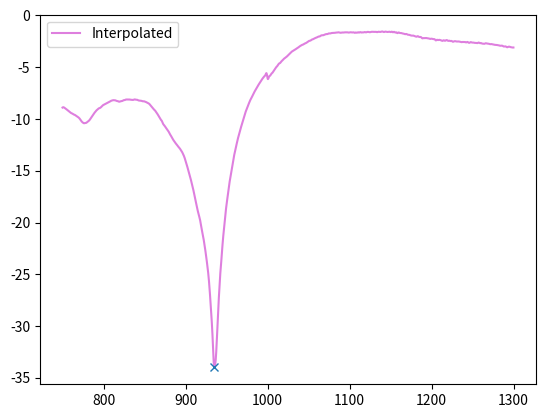

Write Python code to recreate this figure.
import scipy as sp
import numpy as np
import matplotlib.pyplot as plt
from scipy.optimize import curve_fit
from typing import Iterable, Tuple

pow = [-8.893078804, -8.868774414, -8.938971519, -9.018967628, -9.108658791, -9.207920074, -9.278100014, -9.387408257,
       -9.435790062, -9.503517151, -9.566358566, -9.608409882, -9.690438271, -9.75394249, -9.834890366, -9.937273026,
       -10.0908165, -10.23912811, -10.34248161, -10.40677166, -10.38444328, -10.37195206, -10.28402233, -10.20179176,
       -10.09536743, -9.929371834, -9.759595871, -9.611453056, -9.437253952, -9.3210783, -9.178812027, -9.097649574,
       -8.982862473, -8.941099167, -8.871048927, -8.764665604, -8.65897274, -8.601483345, -8.541783333, -8.497846603,
       -8.435375214, -8.381410599, -8.320670128, -8.245782852, -8.21062851, -8.181755066, -8.187655449, -8.201496124,
       -8.253734589, -8.272414207, -8.327569008, -8.3080616, -8.278162956, -8.258570671, -8.187056541, -8.177783966,
       -8.127202988, -8.115550995, -8.110922813, -8.10451889, -8.129888535, -8.146484375, -8.163775444, -8.145051003,
       -8.106320381, -8.133347511, -8.138149261, -8.19334507, -8.214921951, -8.216370583, -8.245317459, -8.28415966,
       -8.282572746, -8.315493584, -8.357240677, -8.422780991, -8.473991394, -8.548114777, -8.6733284, -8.783385277,
       -8.925534248, -9.071006775, -9.172624588, -9.330206871, -9.480500221, -9.662128448, -9.834470749, -10.05888844,
       -10.17185688, -10.43781853, -10.57190323, -10.73662281, -10.89041901, -11.04633713, -11.19859695, -11.42281342,
       -11.58877277, -11.79301739, -11.97921753, -12.14216042, -12.30444336, -12.43070221, -12.58107185, -12.71351242,
       -12.84295654, -13.00906563, -13.17748833, -13.40923309, -13.66138458, -14.0051012, -14.35840034, -14.73783493,
       -15.13147354, -15.52887058, -15.94050407, -16.38922501, -16.8422966, -17.35690308, -17.8589077, -18.40221024,
       -18.89620781, -19.32900238, -19.76043701, -20.37581825, -20.97193146, -21.52806282, -22.21601677, -22.95506859,
       -23.78098106, -24.67673874, -25.81791878, -27.30727386, -28.96405602, -30.90691185, -33.41353226, -33.94599152,
       -33.03450394, -30.96505547, -28.57443237, -26.54086494, -24.7819519, -23.44169235, -21.97460556, -20.80608177,
       -19.73350525, -18.65771103, -17.81177711, -16.97323418, -16.19133759, -15.54279613, -14.85311508, -14.26179409,
       -13.62238121, -13.11615276, -12.63314342, -12.12530899, -11.69655514, -11.30163097, -10.90059471, -10.52633762,
       -10.13617706, -9.762444496, -9.421667099, -9.126354218, -8.830103874, -8.568763733, -8.297082901, -8.06511879,
       -7.857870102, -7.647917747, -7.412720203, -7.232706547, -7.04059124, -6.841612816, -6.661447525, -6.483736038,
       -6.297156334, -6.15134716, -6.000156403, -5.879315853, -5.736511707, -5.604342461, -6.127653122, -5.929526806,
       -5.828621864, -5.650005341, -5.552627563, -5.399239063, -5.23062849, -5.050760269, -4.94329071, -4.798144817,
       -4.64658308, -4.58951664, -4.447311401, -4.351338863, -4.222981453, -4.128682137, -4.049602509, -3.959531784,
       -3.841657639, -3.740225792, -3.639666796, -3.519000292, -3.450951099, -3.377755404, -3.310853481, -3.241042376,
       -3.158916473, -3.096710682, -3.004101753, -2.941199064, -2.865587234, -2.828384399, -2.760800123, -2.70406127,
       -2.65947628, -2.572434664, -2.493781567, -2.448805571, -2.417292356, -2.332271576, -2.300523281, -2.235235691,
       -2.17696476, -2.147727966, -2.08457756, -2.037608385, -2.030073404, -1.955549955, -1.914127111, -1.916182518,
       -1.866333723, -1.828286171, -1.800377607, -1.796028852, -1.735588551, -1.745534778, -1.707245231, -1.692732573,
       -1.691508532, -1.692862988, -1.663347006, -1.65788269, -1.639622688, -1.631232738, -1.664544463, -1.667152286,
       -1.647252083, -1.6545223, -1.634743214, -1.628013372, -1.619013548, -1.641403675, -1.654264092, -1.629508495,
       -1.628828406, -1.643304586, -1.630003333, -1.68388772, -1.641316414, -1.668212652, -1.618229628, -1.655787826,
       -1.608837366, -1.646574259, -1.635203004, -1.63406992, -1.601251006, -1.630458117, -1.602436066, -1.58801806,
       -1.614257336, -1.611077785, -1.577382088, -1.58559978, -1.588947296, -1.582833052, -1.580895066, -1.612391472,
       -1.576727271, -1.586042285, -1.589945793, -1.553916812, -1.560229301, -1.606724977, -1.56560421, -1.57322669,
       -1.596293449, -1.584367514, -1.571959615, -1.604761124, -1.567072153, -1.624849677, -1.58217454, -1.648162961,
       -1.627061129, -1.706493974, -1.642502785, -1.692834496, -1.686840177, -1.723334789, -1.744763255, -1.77798295,
       -1.807625532, -1.790100574, -1.853086948, -1.855478048, -1.892213345, -1.93426466, -1.946662903, -1.942147255,
       -1.995603085, -2.021216631, -2.051161528, -2.001528263, -2.072818279, -2.070992708, -2.100316763, -2.207594395,
       -2.180592299, -2.190364361, -2.173692942, -2.193660259, -2.21147728, -2.228121281, -2.268562794, -2.244643927,
       -2.261028767, -2.286050558, -2.301484346, -2.410764694, -2.351442814, -2.376184702, -2.357131958, -2.376286268,
       -2.415348053, -2.453021526, -2.398682356, -2.450158596, -2.401318073, -2.388048887, -2.456315279, -2.438214779,
       -2.472894907, -2.461638212, -2.534115553, -2.514077663, -2.481888056, -2.506649494, -2.520323277, -2.511511564,
       -2.525862694, -2.557298422, -2.577206612, -2.559695959, -2.571627855, -2.563164234, -2.60279417, -2.558226585,
       -2.619006872, -2.636137962, -2.573531151, -2.612449408, -2.610878944, -2.638984203, -2.646641731, -2.645757675,
       -2.668448448, -2.615818977, -2.678872824, -2.664002419, -2.712621689, -2.725452662, -2.743127346, -2.684511185,
       -2.711328268, -2.721934795, -2.737370968, -2.777047873, -2.761605263, -2.778219461, -2.805330276, -2.835128546,
       -2.841023445, -2.849072933, -2.865864038, -2.887181997, -2.924516678, -2.918622732, -2.925630569, -2.99097681,
       -2.994186163, -2.99433732, -3.063297749, -3.048479319, -3.009461403, -3.050323248, -3.069365978, -3.095424652,
       -3.09022522]


def main():
    start_f = 750
    stop_f = 1300
    sweep_range = stop_f - start_f
    pts = 401
    pt_f_delta = sweep_range / (pts-1)
    freq = [idx*pt_f_delta+start_f for idx in range(0, pts)]

    # freq, pow = np.asarray(freq), np.asarray(pow)
    print(len(freq), len(pow))
    # print(freq)
    # print(pow)
    delta = 0.2
    sweep_mid = start_f+(sweep_range/2)
    fitted_curve = sp.interpolate.interp1d(x=freq, y=pow, kind="cubic")
    new_xvalues = np.arange(start_f, stop_f, delta)
    new_yvalues = [fitted_curve(x) for x in new_xvalues]
    minimum_pt = sp.optimize.minimize_scalar(fitted_curve, method='bounded', bounds=(start_f, stop_f))
    # minimum_pt = sp.optimize.brute(fitted_curve, ((start_f, stop_f, 1), )))
    #print(minimum_pt)

    # peak_values_idx = list(sp.signal.argrelextrema(np.asarray(pow), np.greater)[0])
    # trough_values_idx = list(sp.signal.argrelextrema(np.asarray(pow), np.less)[0])
    # peak_values_idx = list(sp.signal.argrelextrema(np.asarray(new_yvalues), np.greater)[0])
    # trough_values_idx = list(sp.signal.argrelextrema(np.asarray(new_yvalues), np.less)[0])
    # print(type(peak_values_idx), peak_values_idx)
    # peak_values = [fitted_curve(idx*delta+start_f) for idx in peak_values_idx]
    # peak_value_freq = [idx*delta+start_f for idx in peak_values_idx]
    # trough_values = [fitted_curve(idx*delta+start_f) for idx in trough_values_idx]
    # trough_value_freq = [idx*delta+start_f for idx in peak_values_idx]

    dB_target_1 = -3
    dB_target_2 = -6
    dB_target_3 = -10
    target_yvalues = [dB_target_3 for x in new_xvalues]

    intersect_points = intersect(np.asarray(new_xvalues), np.asarray(new_yvalues), np.asarray(target_yvalues))
    print(list(intersect_points))

    # plt.plot(freq, pow, marker=".", label='Original', color="r", alpha=0.5)
    plt.plot(new_xvalues, fitted_curve(new_xvalues), label='Interpolated', color="m", alpha=0.5)
    # plt.plot(peak_values, fitted_curve(peak_values), marker="+")
    # plt.plot(trough_values, fitted_curve(trough_values), marker="+")
    # plt.plot(peak_value_freq, peak_values, marker="+")
    # plt.plot(trough_value_freq, tro ugh_values, marker="+")
    plt.plot(minimum_pt["x"], fitted_curve(minimum_pt["x"]), marker="x")
    plt.legend()
    plt.show()


def intersect(x: np.array, f: np.array, g: np.array) -> Iterable[Tuple[(int, int)]]:
    """
    Finds the intersection points between `f` and `g` on the domain `x`.
    Given:
        - `x`: The discretised domain.
        - `f`: The discretised values of the first function calculated on the
               discretised domain.
        - `g`: The discretised values of the second function calculated on the
               discretised domain.
    Returns:
        An iterable containing the (x,y) points of intersection.
    """
    idx = np.argwhere(np.diff(np.sign(f - g))).flatten()
    return zip(x[idx], f[idx])

if __name__ == '__main__':
    main()

# See PyCharm help at https://www.jetbrains.com/help/pycharm/
